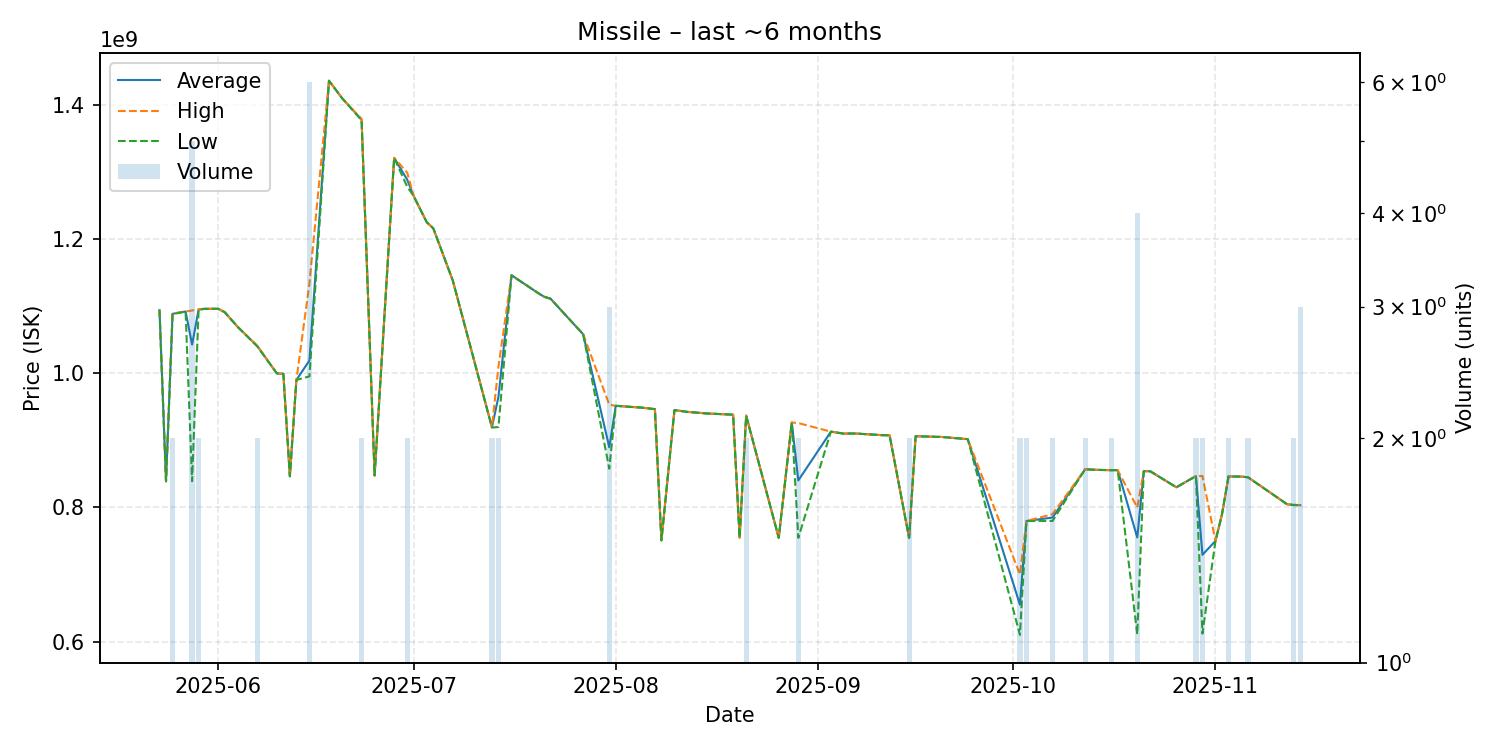

Data behind this chart, as committed beside it:
date, average, highest, lowest, order_count, volume
2025-05-23, 1094000000, 1094000000, 1094000000, 1, 1
2025-05-24, 838900000, 838900000, 838900000, 1, 1
2025-05-25, 1088500000, 1089000000, 1088000000, 2, 2
2025-05-27, 1092000000, 1092000000, 1092000000, 1, 1
2025-05-28, 1042620000, 1093500000, 839100000, 5, 5
2025-05-29, 1095000000, 1095000000, 1095000000, 2, 2
2025-05-30, 1096000000, 1096000000, 1096000000, 1, 1
2025-06-01, 1096000000, 1096000000, 1096000000, 1, 1
2025-06-02, 1091000000, 1091000000, 1091000000, 1, 1
2025-06-04, 1069000000, 1069000000, 1069000000, 1, 1
2025-06-07, 1040500000, 1041000000, 1040000000, 2, 2
2025-06-10, 999700000, 999700000, 999700000, 1, 1
2025-06-11, 999100000, 999100000, 999100000, 1, 1
2025-06-12, 846300000, 846300000, 846300000, 1, 1
2025-06-13, 990000000, 990000000, 990000000, 1, 1
2025-06-15, 1018900000, 1134000000, 995300000, 6, 6
2025-06-18, 1436000000, 1436000000, 1436000000, 1, 1
2025-06-20, 1410000000, 1410000000, 1410000000, 1, 1
2025-06-23, 1378000000, 1379000000, 1377000000, 2, 2
2025-06-25, 847600000, 847600000, 847600000, 1, 1
2025-06-28, 1321000000, 1321000000, 1321000000, 1, 1
2025-06-30, 1288500000, 1299000000, 1278000000, 2, 2
2025-07-01, 1264000000, 1264000000, 1264000000, 1, 1
2025-07-03, 1225000000, 1225000000, 1225000000, 1, 1
2025-07-04, 1216000000, 1216000000, 1216000000, 1, 1
2025-07-07, 1138000000, 1138000000, 1138000000, 1, 1
2025-07-13, 919400000, 919800000, 919000000, 2, 2
2025-07-14, 964900000, 1010000000, 919800000, 2, 2
2025-07-16, 1146000000, 1146000000, 1146000000, 1, 1
2025-07-20, 1120000000, 1120000000, 1120000000, 1, 1
2025-07-21, 1114000000, 1114000000, 1114000000, 1, 1
2025-07-22, 1111000000, 1111000000, 1111000000, 1, 1
2025-07-27, 1058000000, 1058000000, 1058000000, 1, 1
2025-07-31, 889533333, 953100000, 857750000, 3, 3
2025-08-01, 951400000, 951400000, 951400000, 1, 1
2025-08-05, 948700000, 948700000, 948700000, 1, 1
2025-08-07, 946500000, 946500000, 946500000, 1, 1
2025-08-08, 750800000, 750800000, 750800000, 1, 1
2025-08-10, 945000000, 945000000, 945000000, 1, 1
2025-08-12, 942400000, 942400000, 942400000, 1, 1
2025-08-15, 940000000, 940000000, 940000000, 1, 1
2025-08-17, 939100000, 939100000, 939100000, 1, 1
2025-08-19, 938200000, 938200000, 938200000, 1, 1
2025-08-20, 754900000, 754900000, 754900000, 1, 1
2025-08-21, 936800000, 936900000, 936700000, 2, 2
2025-08-26, 754600000, 754600000, 754600000, 1, 1
2025-08-28, 926600000, 926600000, 926600000, 1, 1
2025-08-29, 840150000, 925700000, 754600000, 2, 2
2025-09-03, 912900000, 912900000, 912900000, 1, 1
2025-09-05, 909900000, 909900000, 909900000, 1, 1
2025-09-06, 910200000, 910200000, 910200000, 1, 1
2025-09-07, 910000000, 910000000, 910000000, 1, 1
2025-09-11, 907600000, 907600000, 907600000, 1, 1
2025-09-12, 907500000, 907500000, 907500000, 1, 1
2025-09-15, 754550000, 754600000, 754500000, 2, 2
2025-09-16, 906100000, 906100000, 906100000, 1, 1
2025-09-20, 905000000, 905000000, 905000000, 1, 1
2025-09-24, 901700000, 901700000, 901700000, 1, 1
2025-10-02, 655000000, 700000000, 610000000, 2, 2
2025-10-03, 779750000, 779800000, 779700000, 2, 2
... 19 more rows
